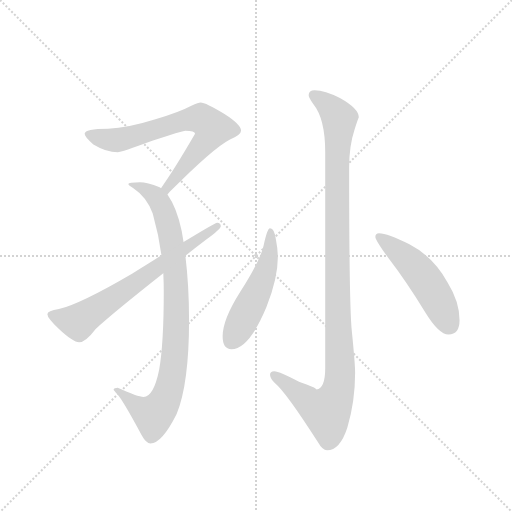
t = 0.00 s
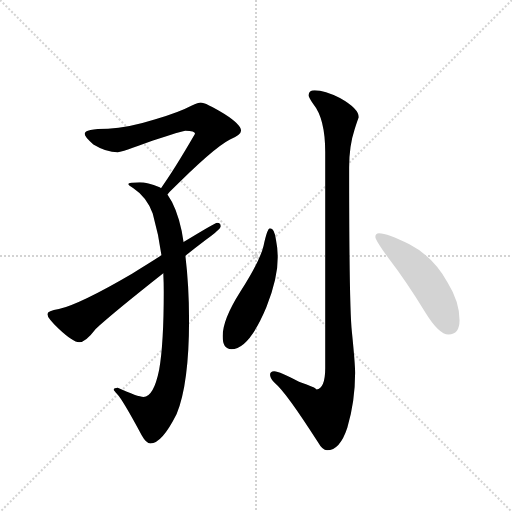
t = 4.45 s
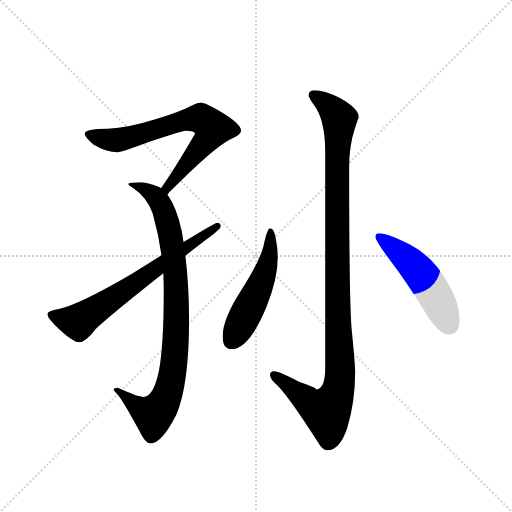
t = 4.63 s
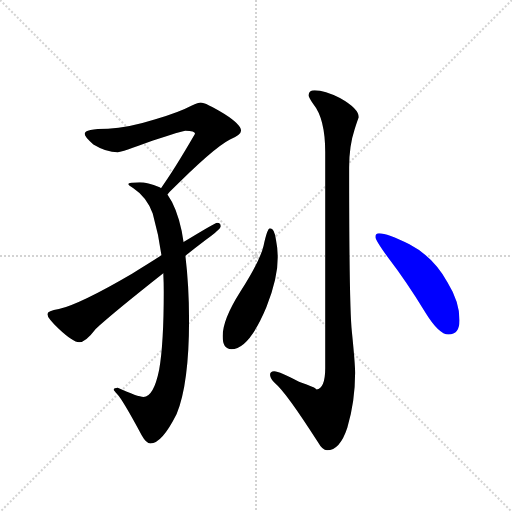
t = 4.81 s
t = 4.99 s: frame unchanged from t = 4.81 s, image omitted
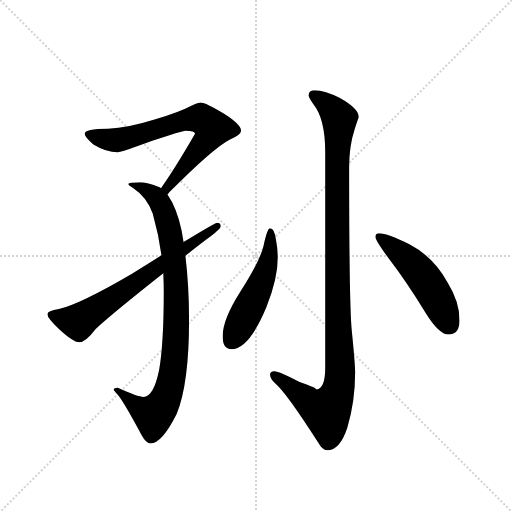
t = 5.61 s

The animated SVG that drew these frames (rendered in a browser with its animation timeline set to each time). Animation: 6 CSS @keyframes rules; one cycle of 5.61 s.

<svg version="1.1" viewBox="0 0 1024 1024" xmlns="http://www.w3.org/2000/svg">
  <g stroke="lightgray" stroke-dasharray="1,1" stroke-width="1" transform="scale(4, 4)">
    <line x1="0" y1="0" x2="256" y2="256"></line>
    <line x1="256" y1="0" x2="0" y2="256"></line>
    <line x1="128" y1="0" x2="128" y2="256"></line>
    <line x1="0" y1="128" x2="256" y2="128"></line>
  </g>
  <g transform="scale(0.92, -0.92) translate(60, -850)">
    <style type="text/css">
      
        @keyframes keyframes0 {
          from {
            stroke: blue;
            stroke-dashoffset: 713;
            stroke-width: 128;
          }
          70% {
            animation-timing-function: step-end;
            stroke: blue;
            stroke-dashoffset: 0;
            stroke-width: 128;
          }
          to {
            stroke: black;
            stroke-width: 1024;
          }
        }
        #make-me-a-hanzi-animation-0 {
          animation: keyframes0 0.8302408854166666s both;
          animation-delay: 0s;
          animation-timing-function: linear;
        }
      
        @keyframes keyframes1 {
          from {
            stroke: blue;
            stroke-dashoffset: 908;
            stroke-width: 128;
          }
          75% {
            animation-timing-function: step-end;
            stroke: blue;
            stroke-dashoffset: 0;
            stroke-width: 128;
          }
          to {
            stroke: black;
            stroke-width: 1024;
          }
        }
        #make-me-a-hanzi-animation-1 {
          animation: keyframes1 0.9889322916666666s both;
          animation-delay: 0.8302408854166666s;
          animation-timing-function: linear;
        }
      
        @keyframes keyframes2 {
          from {
            stroke: blue;
            stroke-dashoffset: 686;
            stroke-width: 128;
          }
          69% {
            animation-timing-function: step-end;
            stroke: blue;
            stroke-dashoffset: 0;
            stroke-width: 128;
          }
          to {
            stroke: black;
            stroke-width: 1024;
          }
        }
        #make-me-a-hanzi-animation-2 {
          animation: keyframes2 0.8082682291666666s both;
          animation-delay: 1.8191731770833333s;
          animation-timing-function: linear;
        }
      
        @keyframes keyframes3 {
          from {
            stroke: blue;
            stroke-dashoffset: 1114;
            stroke-width: 128;
          }
          78% {
            animation-timing-function: step-end;
            stroke: blue;
            stroke-dashoffset: 0;
            stroke-width: 128;
          }
          to {
            stroke: black;
            stroke-width: 1024;
          }
        }
        #make-me-a-hanzi-animation-3 {
          animation: keyframes3 1.1565755208333333s both;
          animation-delay: 2.62744140625s;
          animation-timing-function: linear;
        }
      
        @keyframes keyframes4 {
          from {
            stroke: blue;
            stroke-dashoffset: 516;
            stroke-width: 128;
          }
          63% {
            animation-timing-function: step-end;
            stroke: blue;
            stroke-dashoffset: 0;
            stroke-width: 128;
          }
          to {
            stroke: black;
            stroke-width: 1024;
          }
        }
        #make-me-a-hanzi-animation-4 {
          animation: keyframes4 0.669921875s both;
          animation-delay: 3.784016927083333s;
          animation-timing-function: linear;
        }
      
        @keyframes keyframes5 {
          from {
            stroke: blue;
            stroke-dashoffset: 505;
            stroke-width: 128;
          }
          62% {
            animation-timing-function: step-end;
            stroke: blue;
            stroke-dashoffset: 0;
            stroke-width: 128;
          }
          to {
            stroke: black;
            stroke-width: 1024;
          }
        }
        #make-me-a-hanzi-animation-5 {
          animation: keyframes5 0.6609700520833334s both;
          animation-delay: 4.453938802083333s;
          animation-timing-function: linear;
        }
      
    </style>
    
      <path d="M 376 627 Q 372 627 356 620 Q 330 606 276 590 Q 219 572 175 570 Q 124 570 124 559 Q 124 552 143 536 Q 171 519 196 519 Q 203 519 271 544 Q 336 566 343 566 Q 364 566 364 559 Q 317 478 290 441 C 273 416 284 405 304 427 Q 306 430 309 433 Q 403 528 440 547 Q 464 557 464 566 Q 464 579 428 602 Q 387 627 376 627 Z" fill="lightgray"></path>
    
      <path d="M 290 441 Q 289 442 287 443 Q 260 454 244 454 Q 219 454 219 450 Q 219 447 230 441 Q 259 422 272 386 Q 285 340 291 295 L 295 256 Q 296 236 296 215 Q 296 103 286 46 Q 274 -13 252 -13 Q 240 -13 196 7 Q 188 7 187 3 Q 187 1 195 -7 Q 206 -18 248 -96 Q 258 -114 267 -114 Q 292 -114 324 -50 Q 351 16 351 154 Q 351 228 343 294 L 339 324 L 335 348 Q 324 399 304 427 L 290 441 Z" fill="lightgray"></path>
    
      <path d="M 291 295 Q 263 277 227 255 Q 116 190 68 178 Q 43 174 43 167 Q 43 159 67 136 Q 99 106 112 106 Q 126 106 148 135 Q 186 170 295 256 L 343 294 Q 362 309 387 328 Q 420 352 420 358 Q 420 366 412 366 Q 408 366 339 324 L 291 295 Z" fill="lightgray"></path>
    
      <path d="M 624 654 Q 611 654 611 643 Q 611 638 621 624 Q 647 592 647 519 L 647 50 Q 647 6 628 3 Q 628 7 590 20 Q 548 43 536 43 Q 527 43 527 35 Q 528 26 538 17 Q 562 -3 631 -111 Q 641 -129 651 -129 Q 679 -129 695 -80 Q 712 -23 712 39 Q 712 59 705 128 Q 699 182 699 486 Q 699 533 711 569 Q 718 591 720 595 Q 720 614 679 637 Q 646 654 624 654 Z" fill="lightgray"></path>
    
      <path d="M 527 354 Q 521 354 513 316 Q 505 282 462 215 Q 424 155 424 119 Q 424 91 443 91 Q 481 91 519 182 Q 544 245 544 291 Q 544 308 540 328 Q 537 354 527 354 Z" fill="lightgray"></path>
    
      <path d="M 764 343 Q 756 343 756 335 Q 756 328 788 284 Q 821 241 864 172 Q 894 123 915 123 Q 939 123 939 154 Q 939 194 913 236 Q 882 292 830 319 Q 782 343 764 343 Z" fill="lightgray"></path>
    
    
      <clipPath id="make-me-a-hanzi-clip-0">
        <path d="M 376 627 Q 372 627 356 620 Q 330 606 276 590 Q 219 572 175 570 Q 124 570 124 559 Q 124 552 143 536 Q 171 519 196 519 Q 203 519 271 544 Q 336 566 343 566 Q 364 566 364 559 Q 317 478 290 441 C 273 416 284 405 304 427 Q 306 430 309 433 Q 403 528 440 547 Q 464 557 464 566 Q 464 579 428 602 Q 387 627 376 627 Z"></path>
      </clipPath>
      <path clip-path="url(#make-me-a-hanzi-clip-0)" d="M 132 557 L 194 545 L 252 558 L 337 588 L 376 593 L 386 586 L 402 571 L 393 550 L 316 459 L 303 433" fill="none" id="make-me-a-hanzi-animation-0" stroke-dasharray="585 1170" stroke-linecap="round"></path>
    
      <clipPath id="make-me-a-hanzi-clip-1">
        <path d="M 290 441 Q 289 442 287 443 Q 260 454 244 454 Q 219 454 219 450 Q 219 447 230 441 Q 259 422 272 386 Q 285 340 291 295 L 295 256 Q 296 236 296 215 Q 296 103 286 46 Q 274 -13 252 -13 Q 240 -13 196 7 Q 188 7 187 3 Q 187 1 195 -7 Q 206 -18 248 -96 Q 258 -114 267 -114 Q 292 -114 324 -50 Q 351 16 351 154 Q 351 228 343 294 L 339 324 L 335 348 Q 324 399 304 427 L 290 441 Z"></path>
      </clipPath>
      <path clip-path="url(#make-me-a-hanzi-clip-1)" d="M 225 446 L 235 450 L 278 422 L 305 365 L 321 255 L 322 105 L 306 -2 L 274 -52 L 243 -37 L 205 -1 L 194 0" fill="none" id="make-me-a-hanzi-animation-1" stroke-dasharray="780 1560" stroke-linecap="round"></path>
    
      <clipPath id="make-me-a-hanzi-clip-2">
        <path d="M 291 295 Q 263 277 227 255 Q 116 190 68 178 Q 43 174 43 167 Q 43 159 67 136 Q 99 106 112 106 Q 126 106 148 135 Q 186 170 295 256 L 343 294 Q 362 309 387 328 Q 420 352 420 358 Q 420 366 412 366 Q 408 366 339 324 L 291 295 Z"></path>
      </clipPath>
      <path clip-path="url(#make-me-a-hanzi-clip-2)" d="M 50 166 L 110 150 L 413 359" fill="none" id="make-me-a-hanzi-animation-2" stroke-dasharray="558 1116" stroke-linecap="round"></path>
    
      <clipPath id="make-me-a-hanzi-clip-3">
        <path d="M 624 654 Q 611 654 611 643 Q 611 638 621 624 Q 647 592 647 519 L 647 50 Q 647 6 628 3 Q 628 7 590 20 Q 548 43 536 43 Q 527 43 527 35 Q 528 26 538 17 Q 562 -3 631 -111 Q 641 -129 651 -129 Q 679 -129 695 -80 Q 712 -23 712 39 Q 712 59 705 128 Q 699 182 699 486 Q 699 533 711 569 Q 718 591 720 595 Q 720 614 679 637 Q 646 654 624 654 Z"></path>
      </clipPath>
      <path clip-path="url(#make-me-a-hanzi-clip-3)" d="M 622 644 L 659 616 L 678 590 L 672 433 L 680 51 L 676 4 L 650 -45 L 615 -28 L 537 33" fill="none" id="make-me-a-hanzi-animation-3" stroke-dasharray="986 1972" stroke-linecap="round"></path>
    
      <clipPath id="make-me-a-hanzi-clip-4">
        <path d="M 527 354 Q 521 354 513 316 Q 505 282 462 215 Q 424 155 424 119 Q 424 91 443 91 Q 481 91 519 182 Q 544 245 544 291 Q 544 308 540 328 Q 537 354 527 354 Z"></path>
      </clipPath>
      <path clip-path="url(#make-me-a-hanzi-clip-4)" d="M 529 348 L 526 296 L 507 232 L 442 107" fill="none" id="make-me-a-hanzi-animation-4" stroke-dasharray="388 776" stroke-linecap="round"></path>
    
      <clipPath id="make-me-a-hanzi-clip-5">
        <path d="M 764 343 Q 756 343 756 335 Q 756 328 788 284 Q 821 241 864 172 Q 894 123 915 123 Q 939 123 939 154 Q 939 194 913 236 Q 882 292 830 319 Q 782 343 764 343 Z"></path>
      </clipPath>
      <path clip-path="url(#make-me-a-hanzi-clip-5)" d="M 764 335 L 847 264 L 885 211 L 917 144" fill="none" id="make-me-a-hanzi-animation-5" stroke-dasharray="377 754" stroke-linecap="round"></path>
    
  </g>
</svg>
